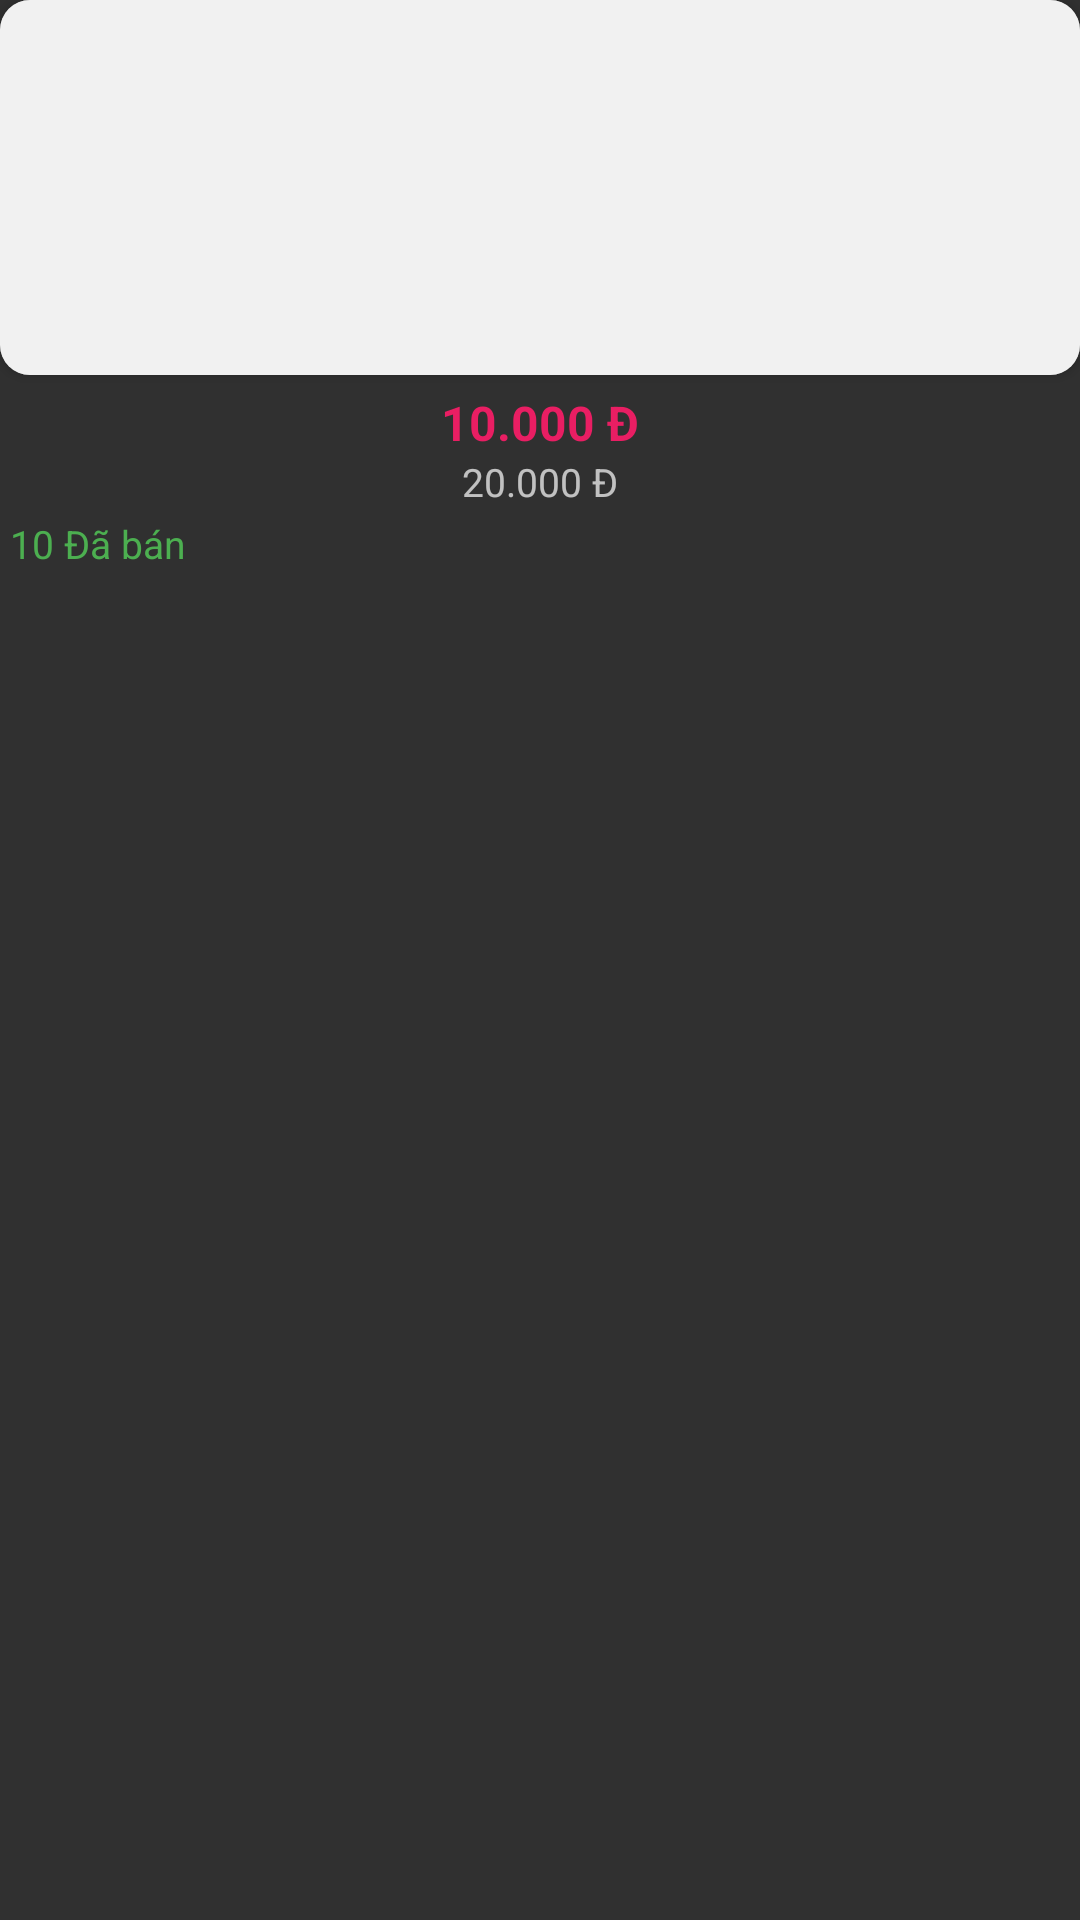

The Android layout XML behind this screen, and the referenced resources:
<!-- AndroidManifest.xml: application theme Theme.Design.NoActionBar -->
<!-- res/layout/sieusalelist_item.xml -->
<?xml version="1.0" encoding="utf-8"?>
<androidx.constraintlayout.widget.ConstraintLayout xmlns:android="http://schemas.android.com/apk/res/android"
    xmlns:app="http://schemas.android.com/apk/res-auto"
    android:layout_width="110dp"
    android:layout_height="190dp">

    <androidx.cardview.widget.CardView
        android:id="@+id/top"
        app:cardCornerRadius="10dp"
        android:layout_width="match_parent"
        android:layout_height="125dp"
        app:layout_constraintEnd_toEndOf="parent"
        app:layout_constraintStart_toStartOf="parent"
        app:layout_constraintTop_toTopOf="parent">
        <ImageView
            android:id="@+id/img_sp_sudai"
            android:layout_width="match_parent"
            android:layout_height="175dp"
            android:src="@drawable/gachchan"
            app:layout_constraintEnd_toEndOf="parent"
            app:layout_constraintStart_toStartOf="parent"
            app:layout_constraintTop_toTopOf="parent" />
    </androidx.cardview.widget.CardView>

    <LinearLayout
        android:id="@+id/gia"
        android:layout_marginTop="5dp"
        android:layout_width="match_parent"
        android:layout_height="wrap_content"
        app:layout_constraintTop_toBottomOf="@id/top"
        android:orientation="vertical">
        <TextView
            android:id="@+id/gia_km_sudai"
            android:gravity="center"
            android:layout_width="match_parent"
            android:layout_height="match_parent"
            android:text="10.000 Đ"
            android:textColor="#E91E63"
            android:textSize="16dp"
            android:textStyle="bold" />
        <TextView
            android:id="@+id/gia_goc_sudai"
            android:gravity="center"
            android:layout_width="match_parent"
            android:layout_height="match_parent"
            android:textSize="13dp"
            android:text="20.000 Đ" />
    </LinearLayout>

    <LinearLayout
        android:layout_marginTop="3dp"
        android:layout_width="match_parent"
        android:layout_height="wrap_content"
        app:layout_constraintTop_toBottomOf="@id/gia">
        <TextView
            android:layout_width="match_parent"
            android:layout_height="20dp"
            android:text=" 10 Đã bán"
            android:textSize="13dp"
            android:textColor="#4CAF50"/>
    </LinearLayout>


</androidx.constraintlayout.widget.ConstraintLayout>
<!-- resources referenced by this layout -->
<resources>
  <!-- drawable gachchan (drawable) -->
  <?xml version="1.0" encoding="utf-8"?>
  <layer-list xmlns:android="http://schemas.android.com/apk/res/android">
      <item>
          <shape android:shape="rectangle">
              <solid android:color="#CA989898"/>
          </shape>
      </item>
  
      <item
          android:bottom="1dp">
          <shape android:shape="rectangle">
              <solid android:color="#F1F1F1"/>
          </shape>
      </item>
  </layer-list>
</resources>
